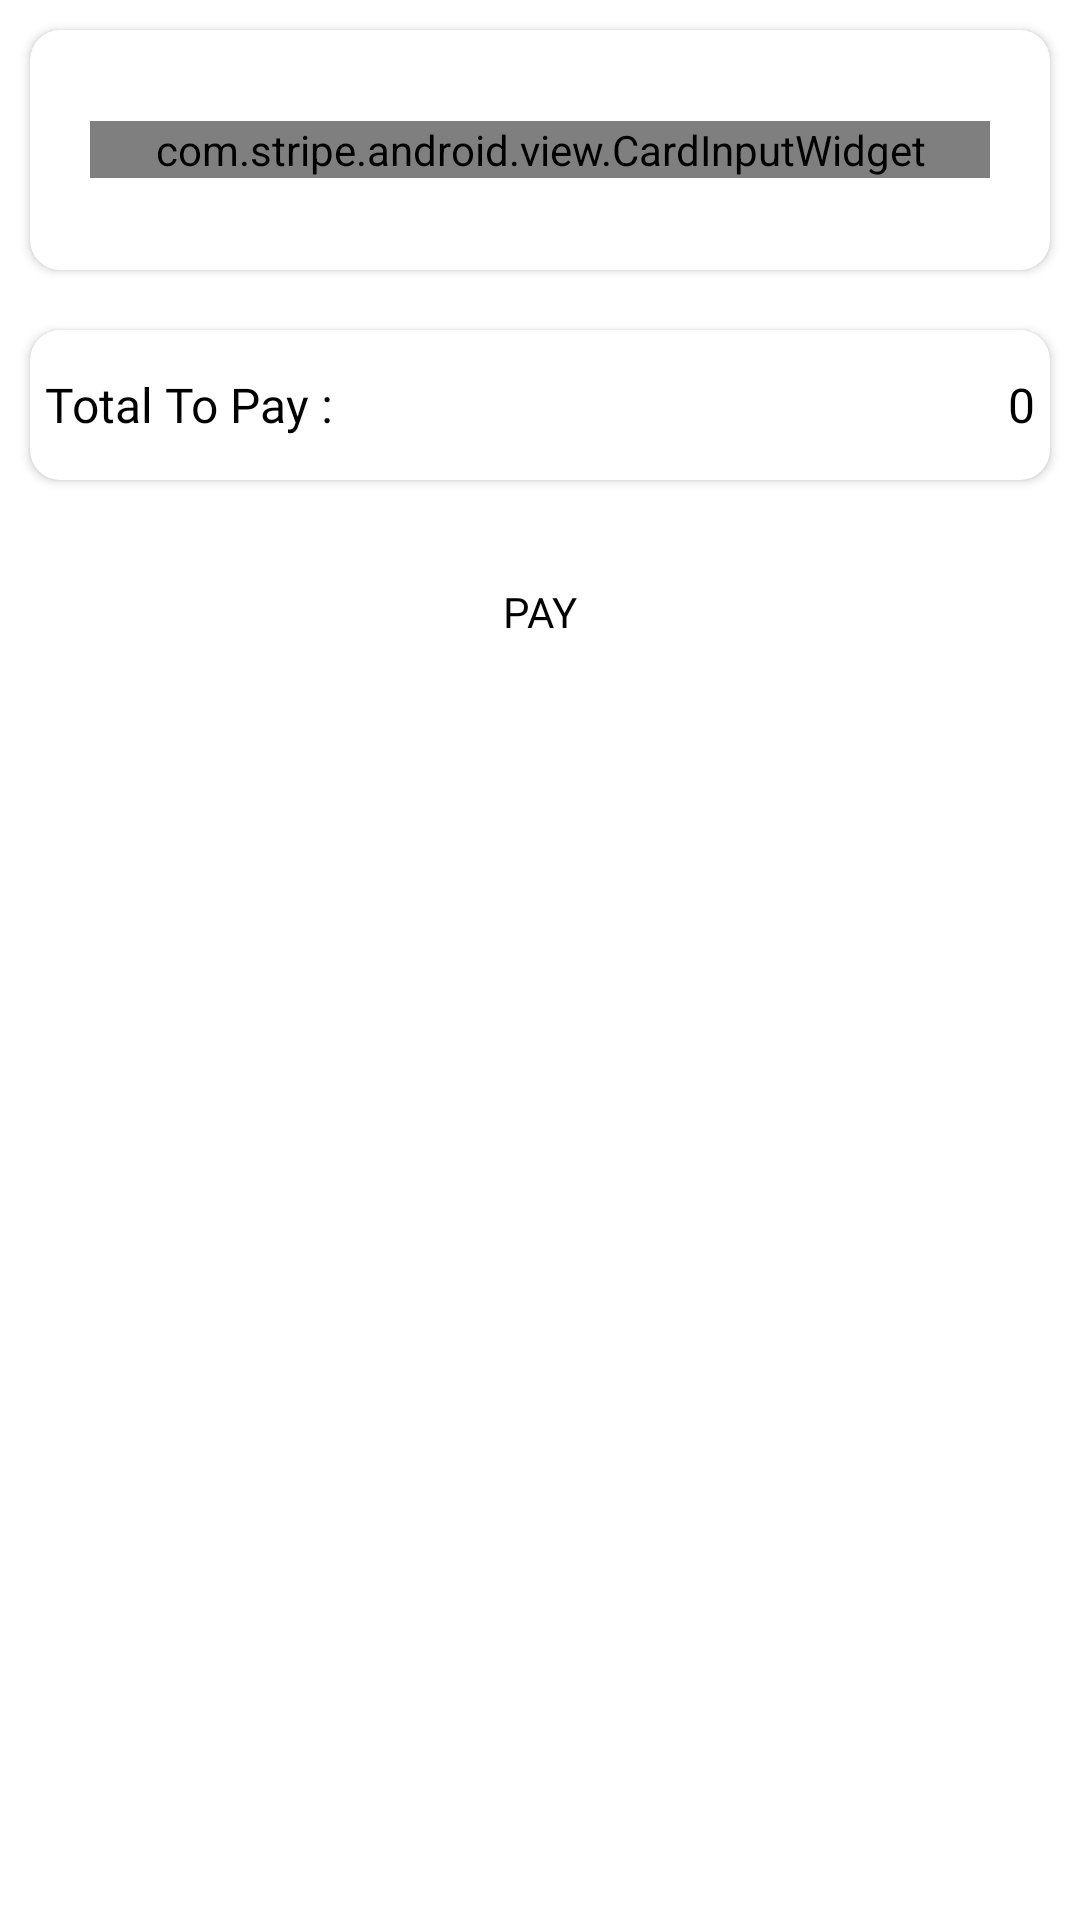

Write the Android layout XML for this screen, with the resource values it uses.
<!-- AndroidManifest.xml: application theme Theme.Shoppy -->
<!-- res/layout/payment_dialog.xml -->
<?xml version="1.0" encoding="utf-8"?>
<LinearLayout xmlns:android="http://schemas.android.com/apk/res/android"
    xmlns:tools="http://schemas.android.com/tools"
    android:layout_width="match_parent"
    android:layout_height="match_parent"
    xmlns:app="http://schemas.android.com/apk/res-auto"
    android:orientation="vertical">


    <androidx.cardview.widget.CardView
        android:layout_width="match_parent"
        android:layout_height="80dp"
        android:layout_marginTop="30dp"
        app:cardCornerRadius="10dp"
        android:layout_margin="10dp"
        android:elevation="12dp">

        <com.stripe.android.view.CardInputWidget
            android:id="@+id/cardInputWidget"
            android:layout_width="match_parent"
            android:layout_height="wrap_content"
            android:layout_marginLeft="20dp"
            android:layout_gravity="center"
            android:layout_marginRight="20dp"/>

    </androidx.cardview.widget.CardView>
    <androidx.cardview.widget.CardView
        android:layout_width="match_parent"
        android:layout_height="wrap_content"
        android:layout_marginTop="25dp"
        app:cardCornerRadius="10dp"
        android:layout_margin="10dp"
        android:elevation="12dp">

        <androidx.constraintlayout.widget.ConstraintLayout
            android:layout_width="match_parent"
            android:layout_height="40dp"
            android:layout_margin="5dp">

            <TextView
                android:id="@+id/textView3"
                android:layout_width="0dp"
                android:layout_height="match_parent"
                android:fontFamily="@font/poppins"
                android:gravity="center|start"
                android:text="Total To Pay :"
                android:textColor="@color/black"
                android:textSize="16sp"
                app:layout_constraintBottom_toBottomOf="parent"
                app:layout_constraintEnd_toStartOf="@+id/guideline27"
                app:layout_constraintStart_toStartOf="parent"
                app:layout_constraintTop_toTopOf="parent" />

            <TextView
                android:id="@+id/totalToPay"
                android:layout_width="0dp"
                android:layout_height="match_parent"
                android:fontFamily="@font/poppins"
                android:gravity="center|end"
                android:text="0"
                android:textColor="@color/black"
                android:textSize="16sp"
                app:layout_constraintBottom_toBottomOf="parent"
                app:layout_constraintEnd_toEndOf="parent"
                app:layout_constraintStart_toStartOf="@+id/guideline27"
                app:layout_constraintTop_toTopOf="parent" />

            <androidx.constraintlayout.widget.Guideline
                android:id="@+id/guideline27"
                android:layout_width="wrap_content"
                android:layout_height="wrap_content"
                android:orientation="vertical"
                app:layout_constraintGuide_percent="0.5"
                app:layout_constraintGuide_begin="20dp" />

        </androidx.constraintlayout.widget.ConstraintLayout>

    </androidx.cardview.widget.CardView>
    <Button
        android:layout_width="match_parent"
        android:layout_height="wrap_content"
        android:id="@+id/pay"
        android:textColor="@color/black"
        android:backgroundTint="@color/background_color"
        android:background="@null"
        android:fontFamily="@font/mont"
        android:text="Pay"
        android:layout_gravity="center"
        android:layout_marginTop="10dp"
        android:layout_marginBottom="10dp"
        android:layout_marginStart="10dp"
        android:layout_marginEnd="10dp"/>
</LinearLayout>
<!-- resources referenced by this layout -->
<resources>
  <color name="background_color">#f3eee8</color>
  <color name="black">#FF000000</color>
  <style name="Theme.Shoppy" parent="Theme.MaterialComponents.DayNight.NoActionBar">
          
          <item name="colorPrimary">@color/purple_500</item>
          <item name="colorPrimaryVariant">@color/purple_700</item>
          <item name="colorOnPrimary">@color/white</item>
          
          <item name="colorSecondary">@color/black</item>
          <item name="colorSecondaryVariant">@color/teal_700</item>
          <item name="colorOnSecondary">@color/black</item>
          
          <item name="android:statusBarColor" tools:targetApi="l">#f3eee8</item>
          
      </style>
  <color name="purple_500">#FF6200EE</color>
  <color name="purple_700">#FF3700B3</color>
  <color name="white">#FFFFFFFF</color>
  <color name="teal_700">#FF018786</color>
</resources>
